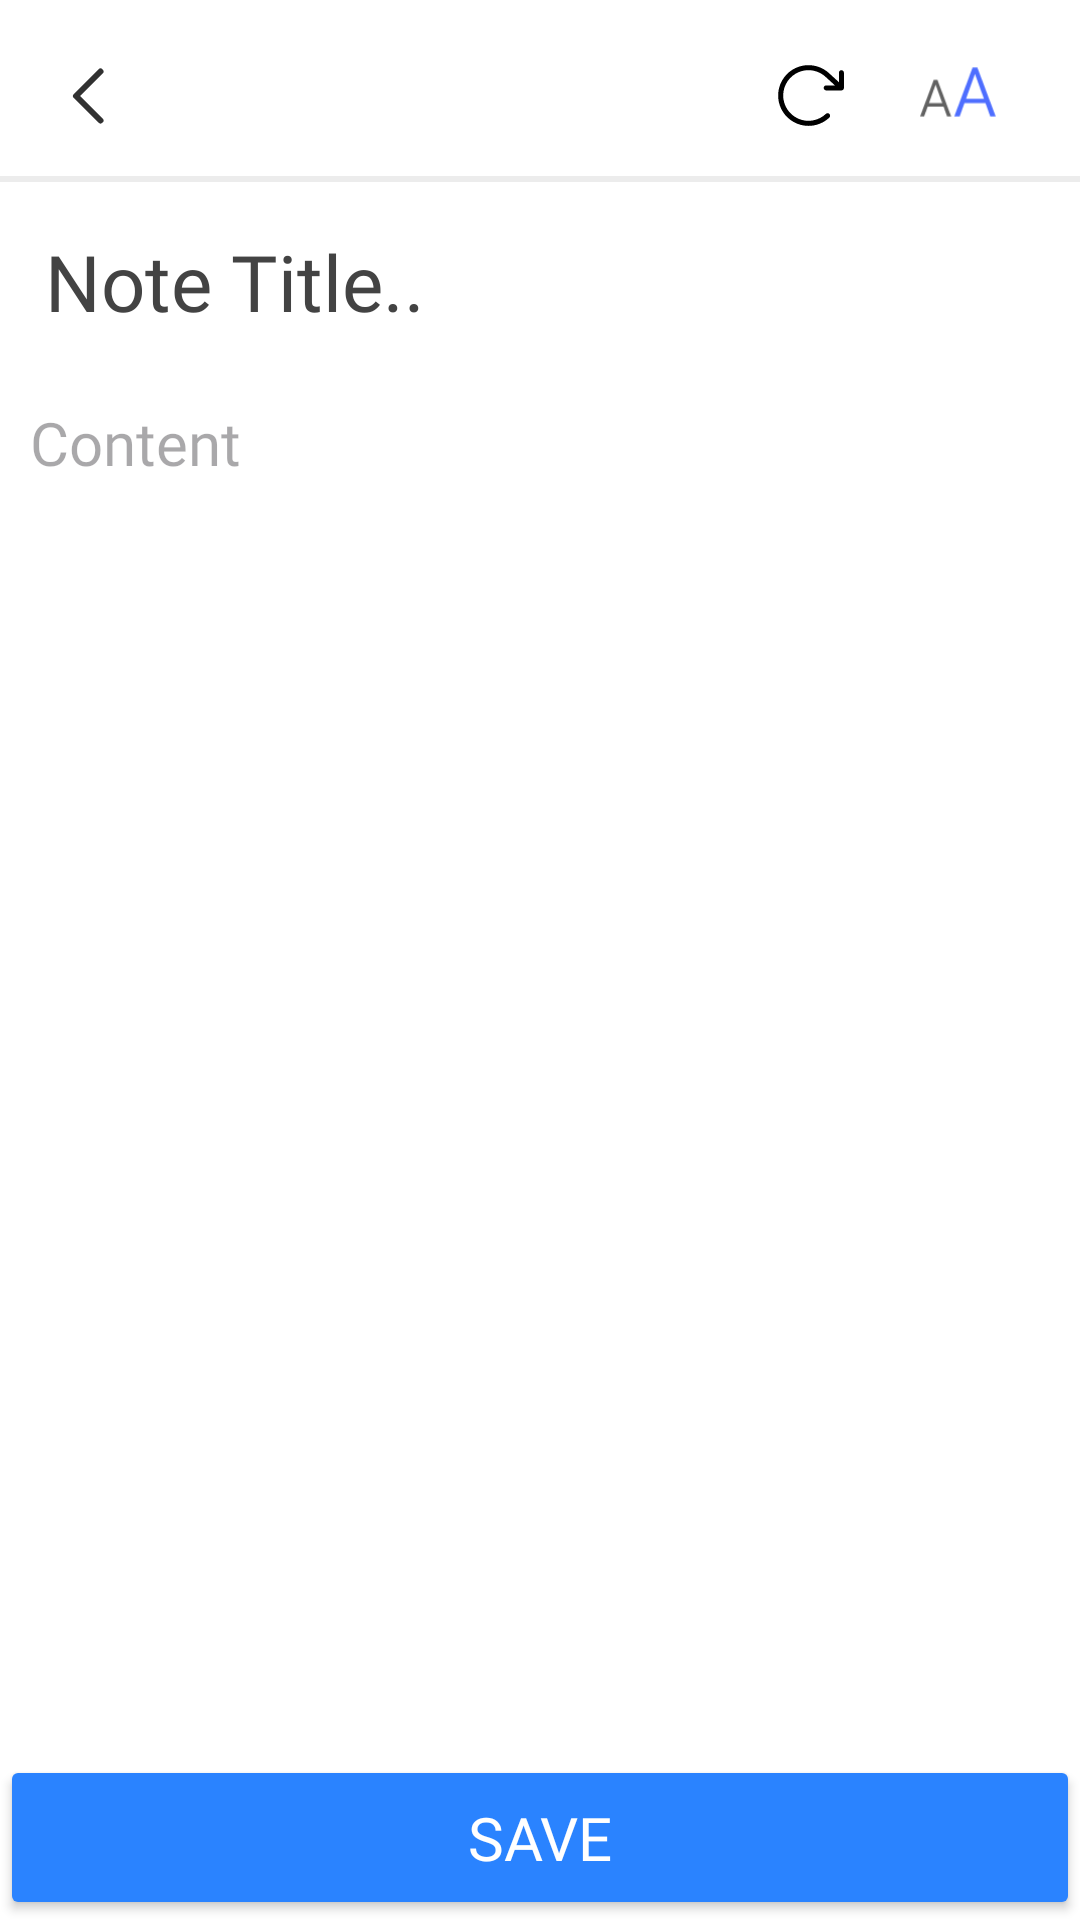

Write the Android layout XML for this screen, with the resource values it uses.
<!-- AndroidManifest.xml: application theme Theme.MyNotes -->
<!-- res/layout/activity_add_notes.xml -->
<?xml version="1.0" encoding="utf-8"?>
<androidx.constraintlayout.widget.ConstraintLayout xmlns:android="http://schemas.android.com/apk/res/android"
    xmlns:app="http://schemas.android.com/apk/res-auto"
    xmlns:tools="http://schemas.android.com/tools"
    android:layout_width="match_parent"
    android:layout_height="match_parent"
    android:background="@color/white"
    android:fitsSystemWindows="true"
    tools:context=".MainActivity">

    <androidx.appcompat.widget.Toolbar
        android:id="@+id/toolbar2"
        android:layout_width="match_parent"
        android:layout_height="?attr/actionBarSize"
        android:background="@color/white"
        app:layout_constraintEnd_toEndOf="parent"
        app:layout_constraintHorizontal_bias="0.0"
        app:layout_constraintStart_toStartOf="parent"
        app:layout_constraintTop_toTopOf="parent">

        <ImageView
            android:id="@+id/exit"
            android:layout_width="wrap_content"
            android:layout_height="wrap_content"
            android:layout_gravity="start"
            android:layout_marginStart="8dp"
            android:src="@drawable/exit"
            app:layout_constraintBottom_toBottomOf="@+id/toolbar2"
            app:layout_constraintStart_toStartOf="@+id/toolbar2"
            app:layout_constraintTop_toTopOf="@+id/toolbar2"
            app:srcCompat="@drawable/exit" />

        <androidx.appcompat.widget.AppCompatImageView
            android:id="@+id/imag_cheange_size"
            android:layout_width="wrap_content"
            android:layout_height="wrap_content"
            android:layout_gravity="end"
            android:layout_margin="8dp"
            android:padding="5dp"
            app:srcCompat="@drawable/cheanch_size" />

        <ImageView
            android:id="@+id/img_undo"
            android:layout_width="wrap_content"
            android:layout_height="wrap_content"
            android:layout_gravity="end"
            android:padding="1dp"
            android:src="@drawable/undo"
            app:srcCompat="@drawable/undo" />
    </androidx.appcompat.widget.Toolbar>

    <androidx.appcompat.widget.AppCompatEditText
        android:id="@+id/edt_title"
        android:layout_width="match_parent"
        android:layout_height="60dp"
        android:background="@color/white"
        android:fontFamily="@font/thin"
        android:gravity="center_vertical"
        android:hint="@string/note_title"
        android:maxLength="18"
        android:paddingStart="15dp"

        android:paddingEnd="15dp"
        android:textColorHint="@color/gray_txt1"
        android:textSize="26sp"
        app:layout_constraintEnd_toEndOf="parent"
        app:layout_constraintHorizontal_bias="0.0"
        app:layout_constraintStart_toStartOf="parent"
        app:layout_constraintTop_toBottomOf="@+id/toolbar2" />

    <androidx.appcompat.widget.AppCompatEditText
        android:id="@+id/edt_detail"
        android:layout_width="match_parent"
        android:layout_height="0dp"
        android:background="@color/white"
        android:fontFamily="@font/thin"
        android:gravity="start"
        android:hint="@string/content"
        android:padding="10dp"
        android:textSize="20sp"
        app:layout_constraintBottom_toTopOf="@+id/btn_save"
        app:layout_constraintEnd_toEndOf="parent"
        app:layout_constraintHorizontal_bias="0.0"
        app:layout_constraintStart_toStartOf="parent"
        app:layout_constraintTop_toBottomOf="@+id/edt_title" />

    <androidx.appcompat.widget.AppCompatButton
        android:id="@+id/btn_save"
        android:layout_width="match_parent"
        android:layout_height="55dp"
        android:backgroundTint="@color/mainblue"
        android:fontFamily="@font/thin"
        android:padding="2dp"
        android:text="@string/save"
        android:textColor="@color/white"
        android:textSize="20sp"
        app:layout_constraintBottom_toBottomOf="parent"
        app:layout_constraintEnd_toEndOf="@+id/edt_detail"
        app:layout_constraintHorizontal_bias="0.0"
        app:layout_constraintStart_toStartOf="@+id/edt_detail"
        app:layout_constraintTop_toBottomOf="@+id/edt_title"
        app:layout_constraintVertical_bias="1.0" />

    <View
        android:id="@+id/view"
        android:layout_width="411dp"
        android:layout_height="2dp"
        android:background="@color/table_search"
        app:layout_constraintBottom_toBottomOf="@+id/edt_title"
        app:layout_constraintEnd_toEndOf="parent"
        app:layout_constraintStart_toStartOf="parent"
        app:layout_constraintTop_toTopOf="@+id/toolbar2"
        app:layout_constraintVertical_bias="0.48000002" />


</androidx.constraintlayout.widget.ConstraintLayout>
<!-- resources referenced by this layout -->
<resources>
  <color name="gray_txt1">#434343</color>
  <color name="mainblue">#2A83FF</color>
  <color name="table_search">#ECECEC</color>
  <color name="white">#FFFFFFFF</color>
  <!-- drawable cheanch_size (drawable) -->
  <vector xmlns:android="http://schemas.android.com/apk/res/android"
      android:width="50dp"
      android:height="56dp"
      android:viewportWidth="48"
      android:viewportHeight="53">
    <path
        android:pathData="M10.027,20.203L4.25,36H2.352L8.82,18.938H10.098L10.027,20.203ZM15.09,36L9.301,20.203L9.242,18.938H10.508L17,36H15.09ZM14.41,29.836V31.371H5.082V29.836H14.41Z"
        android:fillColor="@color/gray_txt2"/>
    <path
        android:pathData="M28.703,14.938L21,36H18.469L27.094,13.25H28.797L28.703,14.938ZM35.453,36L27.734,14.938L27.656,13.25H29.344L38,36H35.453ZM34.547,27.781V29.828H22.109V27.781H34.547Z"
        android:fillColor="#4E6EFF"/>
  </vector>
  <!-- drawable exit (drawable) -->
  <vector xmlns:android="http://schemas.android.com/apk/res/android"
      android:width="28dp"
      android:height="28dp"
      android:viewportWidth="28"
      android:viewportHeight="28">
    <path
        android:pathData="M17.5,22.167L9.333,14L17.5,5.833"
        android:strokeLineJoin="round"
        android:strokeWidth="2"
        android:fillColor="#00000000"
        android:strokeColor="#313131"
        android:strokeLineCap="round"/>
  </vector>
  <!-- drawable undo (drawable) -->
  <vector xmlns:android="http://schemas.android.com/apk/res/android"
      android:width="27dp"
      android:height="27dp"
      android:viewportWidth="29"
      android:viewportHeight="29">
    <path
        android:pathData="M27.187,6.344V11.781C27.187,12.022 27.092,12.252 26.922,12.422C26.752,12.592 26.521,12.688 26.281,12.688H20.843C20.603,12.688 20.372,12.592 20.203,12.422C20.033,12.252 19.937,12.022 19.937,11.781C19.937,11.541 20.033,11.31 20.203,11.14C20.372,10.97 20.603,10.875 20.843,10.875H23.947L20.935,8.115L20.907,8.088C19.647,6.829 18.045,5.969 16.299,5.615C14.553,5.262 12.742,5.431 11.092,6.1C9.442,6.77 8.025,7.911 7.02,9.381C6.014,10.851 5.464,12.585 5.438,14.366C5.412,16.147 5.912,17.896 6.874,19.394C7.836,20.893 9.219,22.075 10.849,22.792C12.479,23.51 14.285,23.731 16.04,23.428C17.795,23.126 19.422,22.313 20.718,21.091C20.892,20.925 21.125,20.836 21.366,20.843C21.606,20.85 21.834,20.952 21.999,21.126C22.165,21.301 22.254,21.534 22.247,21.775C22.24,22.015 22.138,22.243 21.964,22.408C19.949,24.319 17.276,25.381 14.5,25.375H14.35C12.569,25.351 10.821,24.889 9.26,24.031C7.699,23.173 6.373,21.944 5.398,20.454C4.423,18.963 3.829,17.256 3.668,15.482C3.508,13.708 3.785,11.922 4.477,10.28C5.168,8.638 6.252,7.192 7.633,6.067C9.015,4.943 10.651,4.175 12.399,3.831C14.147,3.487 15.952,3.577 17.657,4.094C19.361,4.612 20.913,5.54 22.174,6.797L25.375,9.719V6.344C25.375,6.103 25.47,5.873 25.64,5.703C25.81,5.533 26.041,5.437 26.281,5.437C26.521,5.437 26.752,5.533 26.922,5.703C27.092,5.873 27.187,6.103 27.187,6.344Z"
        android:fillColor="@color/black"/>
  </vector>
  <string name="content">Content</string>
  <string name="note_title">Note Title..</string>
  <string name="save">save</string>
  <style name="Theme.MyNotes" parent="Base.Theme.MyNotes">
  
  
  
  
  
  
      </style>
  <color name="gray_txt2">#616161</color>
  <color name="black">#FF000000</color>
  <style name="Base.Theme.MyNotes" parent="Theme.Material3.DayNight.NoActionBar">
          
          
  
          <item name="colorPrimaryDark">@color/mainblue</item>
  
      </style>
</resources>
